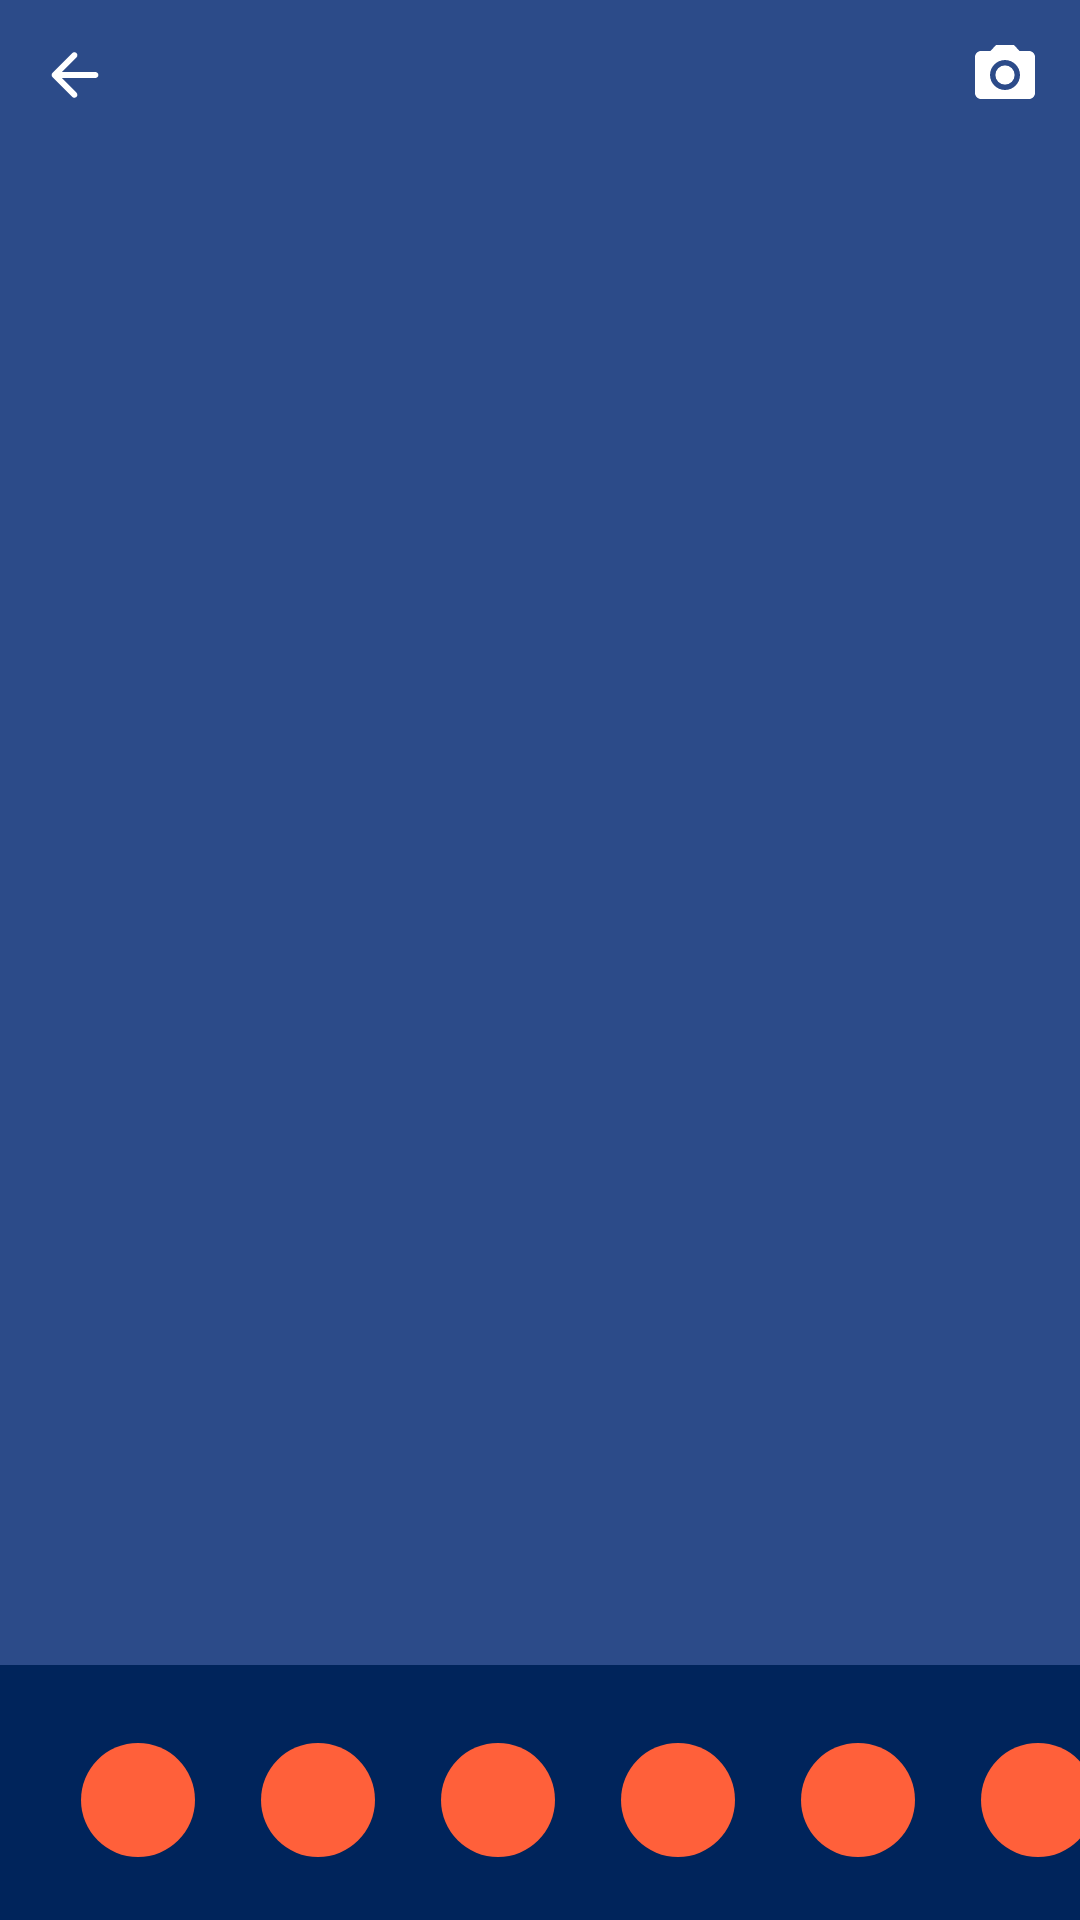

Layout XML and referenced resources for this Android screen:
<!-- AndroidManifest.xml: application theme Theme.Clima -->
<!-- res/layout/fragment_my_search.xml -->
<?xml version="1.0" encoding="utf-8"?>
<androidx.coordinatorlayout.widget.CoordinatorLayout xmlns:android="http://schemas.android.com/apk/res/android"
    xmlns:app="http://schemas.android.com/apk/res-auto"
    xmlns:tools="http://schemas.android.com/tools"
    android:layout_width="match_parent"
    android:background="#E7E7E7"
    android:layout_height="match_parent"
    tools:context=".MySearchFragment">


    <ImageButton
        android:id="@+id/home_button"
        android:layout_width="50dp"
        android:layout_height="50dp"
        android:background="?attr/selectableItemBackgroundBorderless"
        android:clickable="true"
        android:src="@drawable/ic_arrow_back_white"
        app:layout_constraintTop_toTopOf="parent"
        app:layout_constraintEnd_toEndOf="parent"
        android:layout_marginEnd="16dp"
        tools:ignore="ContentDescription"
        android:elevation="1dp"/>

    <ImageButton
        android:id="@+id/camera_button"
        android:layout_gravity="end"
        android:layout_width="50dp"
        android:layout_height="50dp"
        android:background="?attr/selectableItemBackgroundBorderless"
        android:clickable="true"
        android:src="@drawable/ic_camera_white"
        app:layout_constraintTop_toTopOf="parent"
        app:layout_constraintStart_toStartOf="parent"
        android:layout_marginStart="16dp"
        tools:ignore="ContentDescription"
        android:elevation="1dp"/>




    <ImageView
        android:id="@+id/map_image"
        android:layout_width="match_parent"
        android:layout_height="match_parent"
        android:scaleType="centerInside"
        android:background="@color/primary_mid"
        tools:ignore="ContentDescription"
        />

//android:scaleType="centerCrop"


    <include layout="@layout/bottom_sheet_mysearch"
        android:background="@color/primary_light"
        app:layout_constraintBottom_toBottomOf="parent"
        />



</androidx.coordinatorlayout.widget.CoordinatorLayout>
<!-- res/layout/bottom_sheet_mysearch.xml (included above) -->
<?xml version="1.0" encoding="utf-8"?>
<androidx.constraintlayout.widget.ConstraintLayout
    xmlns:android="http://schemas.android.com/apk/res/android"
    xmlns:app="http://schemas.android.com/apk/res-auto"
    android:layout_width="match_parent"
    android:layout_height="570dp"
    xmlns:tools="http://schemas.android.com/tools"
    android:background="#ffffff"
    android:paddingTop="20dp"
    android:id="@+id/bottomSheet"
    android:backgroundTint="@color/primary_dark"
    app:behavior_hideable="false"
    app:behavior_peekHeight="85dp"
    app:layout_behavior="com.google.android.material.bottomsheet.BottomSheetBehavior">

    <ImageButton
        android:id="@+id/queimada_button"
        android:layout_width="50dp"
        android:layout_height="50dp"
        android:layout_marginStart="21dp"
        android:layout_marginBottom="30dp"
        android:background="?attr/selectableItemBackgroundBorderless"
        android:clickable="true"
        android:src="@drawable/ic_queimada"
        app:layout_constraintTop_toTopOf="parent"
        app:layout_constraintStart_toStartOf="parent"
        tools:ignore="ContentDescription" />

    <ImageButton
        android:id="@+id/tempestade_button"
        android:layout_width="50dp"
        android:layout_height="50dp"
        android:layout_marginStart="60dp"
        android:layout_marginBottom="30dp"
        android:background="?attr/selectableItemBackgroundBorderless"
        android:clickable="true"
        android:src="@drawable/ic_queimada"
        app:layout_constraintTop_toTopOf="parent"
        app:layout_constraintStart_toStartOf="@id/queimada_button"
        tools:ignore="ContentDescription" />

    <ImageButton
        android:id="@+id/geada_button"
        android:layout_width="50dp"
        android:layout_height="50dp"
        android:layout_marginStart="60dp"
        android:layout_marginBottom="30dp"
        android:background="?attr/selectableItemBackgroundBorderless"
        android:clickable="true"
        android:src="@drawable/ic_queimada"
        app:layout_constraintTop_toTopOf="parent"
        app:layout_constraintStart_toStartOf="@id/tempestade_button"
        tools:ignore="ContentDescription" />

    <ImageButton
        android:id="@+id/radiation_button"
        android:layout_width="50dp"
        android:layout_height="50dp"
        android:layout_marginStart="60dp"
        android:layout_marginBottom="30dp"
        android:background="?attr/selectableItemBackgroundBorderless"
        android:clickable="true"
        android:src="@drawable/ic_queimada"
        app:layout_constraintTop_toTopOf="parent"
        app:layout_constraintStart_toStartOf="@id/geada_button"
        tools:ignore="ContentDescription" />

    <ImageButton
        android:id="@+id/ice_button"
        android:layout_width="50dp"
        android:layout_height="50dp"
        android:layout_marginStart="60dp"
        android:layout_marginBottom="30dp"
        android:background="?attr/selectableItemBackgroundBorderless"
        android:clickable="true"
        android:src="@drawable/ic_queimada"
        app:layout_constraintTop_toTopOf="parent"
        app:layout_constraintStart_toStartOf="@id/radiation_button"
        tools:ignore="ContentDescription" />

    <ImageButton
        android:id="@+id/vulcon_button"
        android:layout_width="50dp"
        android:layout_height="50dp"
        android:layout_marginStart="60dp"
        android:layout_marginBottom="30dp"
        android:background="?attr/selectableItemBackgroundBorderless"
        android:clickable="true"
        android:src="@drawable/ic_queimada"
        app:layout_constraintTop_toTopOf="parent"
        app:layout_constraintStart_toStartOf="@id/ice_button"
        tools:ignore="ContentDescription" />

    <androidx.recyclerview.widget.RecyclerView
        android:id="@+id/recycler"
        android:layout_width="match_parent"
        android:layout_height="0dp"
        android:layout_marginTop="16dp"
        android:layout_marginStart="25dp"
        android:layout_marginEnd="25dp"
        app:layout_constraintBottom_toBottomOf="parent"
        app:layoutManager="androidx.recyclerview.widget.LinearLayoutManager"
        app:layout_constraintTop_toBottomOf="@+id/vulcon_button"
        tools:itemCount="20"
        tools:listitem="@layout/item_mysearch" />

</androidx.constraintlayout.widget.ConstraintLayout>
<!-- res/layout/item_mysearch.xml (included above) -->
<?xml version="1.0" encoding="utf-8"?>
<androidx.constraintlayout.widget.ConstraintLayout xmlns:android="http://schemas.android.com/apk/res/android"
    xmlns:app="http://schemas.android.com/apk/res-auto"
    xmlns:tools="http://schemas.android.com/tools"
    android:layout_width="match_parent"
    android:layout_height="wrap_content"
    android:layout_marginBottom="1dp"
    android:background="@color/primary_dark"
    android:padding="16dp">

    <ImageView
        android:id="@+id/image"
        android:layout_width="56dp"
        android:layout_height="56dp"
        app:layout_constraintStart_toStartOf="parent"
        app:layout_constraintTop_toTopOf="parent"
        app:srcCompat="@drawable/ic_queimada"
         />

    <TextView
        android:id="@+id/item_search_title"

        android:layout_width="0dp"
        android:layout_height="wrap_content"
        android:layout_marginStart="16dp"
        app:layout_constraintBottom_toTopOf="@+id/item_search_subtitle"
        app:layout_constraintStart_toEndOf="@+id/image"
        app:layout_constraintTop_toTopOf="@+id/image"
        app:layout_constraintVertical_chainStyle="packed"
        android:textColor="@color/white"
        tools:text="Acailandia,MA - Brasil" />

    <TextView
        android:id="@+id/item_search_subtitle"
        android:textColor="@color/white"
        android:layout_width="0dp"
        android:layout_height="wrap_content"
        app:layout_constraintBottom_toBottomOf="@+id/image"
        app:layout_constraintStart_toStartOf="@+id/item_search_title"
        app:layout_constraintTop_toBottomOf="@+id/item_search_title"
        tools:text="16 MAI 2022" />




</androidx.constraintlayout.widget.ConstraintLayout>
<!-- resources referenced by this layout -->
<resources>
  <color name="primary_dark">#00245B</color>
  <color name="primary_light">#677294</color>
  <color name="primary_mid">#2C4B89</color>
  <color name="white">#FFFFFFFF</color>
  <!-- drawable ic_arrow_back_white (drawable) -->
  <vector xmlns:android="http://schemas.android.com/apk/res/android"
      android:width="24dp"
      android:height="24dp"
      android:viewportWidth="24"
      android:viewportHeight="24">
      <path
          android:fillColor="#FFFFFF"
          android:pathData="M18.7912,11C19.3412,11 19.7912,11.45 19.7912,12C19.7912,12.55 19.3412,13 18.7912,13H7.6212L12.4912,17.89C12.8812,18.28 12.8812,18.91 12.4912,19.3C12.3044,19.4873 12.0508,19.5925 11.7862,19.5925C11.5217,19.5925 11.2681,19.4873 11.0812,19.3L4.5012,12.7C4.1112,12.31 4.1112,11.68 4.5012,11.29L11.0912,4.7C11.4812,4.31 12.1112,4.31 12.5012,4.7C12.8912,5.09 12.8912,5.73 12.5012,6.12L7.6212,11H18.7912Z" />
      <group>
          <clip-path android:pathData="M18.7912,11C19.3412,11 19.7912,11.45 19.7912,12C19.7912,12.55 19.3412,13 18.7912,13H7.6212L12.4912,17.89C12.8812,18.28 12.8812,18.91 12.4912,19.3C12.3044,19.4873 12.0508,19.5925 11.7862,19.5925C11.5217,19.5925 11.2681,19.4873 11.0812,19.3L4.5012,12.7C4.1112,12.31 4.1112,11.68 4.5012,11.29L11.0912,4.7C11.4812,4.31 12.1112,4.31 12.5012,4.7C12.8912,5.09 12.8912,5.73 12.5012,6.12L7.6212,11H18.7912Z" />
      </group>
  </vector>
  <!-- drawable ic_camera_white (drawable) -->
  <vector android:height="24dp" android:tint="#FFFFFF"
      android:viewportHeight="24" android:viewportWidth="24"
      android:width="24dp" xmlns:android="http://schemas.android.com/apk/res/android">
      <path android:fillColor="@color/black" android:pathData="M12,12m-3.2,0a3.2,3.2 0,1 1,6.4 0a3.2,3.2 0,1 1,-6.4 0"/>
      <path android:fillColor="@color/black" android:pathData="M9,2L7.17,4L4,4c-1.1,0 -2,0.9 -2,2v12c0,1.1 0.9,2 2,2h16c1.1,0 2,-0.9 2,-2L22,6c0,-1.1 -0.9,-2 -2,-2h-3.17L15,2L9,2zM12,17c-2.76,0 -5,-2.24 -5,-5s2.24,-5 5,-5 5,2.24 5,5 -2.24,5 -5,5z"/>
  </vector>
  <!-- drawable ic_queimada (drawable) -->
  <vector xmlns:android="http://schemas.android.com/apk/res/android"
      android:width="38dp"
      android:height="38dp"
      android:viewportWidth="38"
      android:viewportHeight="38">
    <path
        android:pathData="M19,19m-19,0a19,19 0,1 1,38 0a19,19 0,1 1,-38 0"
        android:fillColor="#FF603A"/>
    <path
        android:pathData="M3,2h31v31h-31z"/>
  </vector>
  <style name="Theme.Clima" parent="Theme.MaterialComponents.DayNight.DarkActionBar">
          
          
          <item name="colorPrimary">@color/primary_mid</item>
          <item name="colorPrimaryVariant">@color/primary_dark</item>
          <item name="colorOnPrimary">@color/white</item>
          
          <item name="colorSecondary">@color/teal_200</item>
          <item name="colorSecondaryVariant">@color/teal_700</item>
          <item name="colorOnSecondary">@color/black</item>
          
          <item name="android:statusBarColor" tools:targetApi="l">?attr/colorPrimaryVariant</item>
          
      </style>
  <color name="black">#FF000000</color>
  <color name="teal_200">#FF03DAC5</color>
  <color name="teal_700">#FF018786</color>
</resources>
